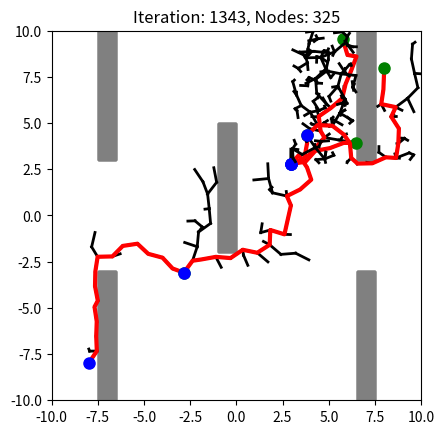

This figure's Python source:
import numpy as np
import matplotlib.pyplot as plt
import time

class Node:
    def __init__(self, x, y):
        self.x = x
        self.y = y
        self.parent = None


class RRT:
    # map(-x,x,-y,y)
    def __init__(self, start, goal, obstacles, max_dist=0.5, max_iter=500, map=[-10, 10, -10, 10]):
        self.start = Node(*start)
        self.goal = Node(*goal)
        self.obstacles = obstacles  # bottom left(x, y) and (width, height)
        self.max_dist = max_dist
        self.max_iter = max_iter
        self.nodes = [self.start]
        self.num_nodes = 1
        self.iter = 0
        self.goal_rate = 0.01
        self.map = map

    def add_node(self, q_new, q_near):
        q_new.parent = q_near
        self.nodes.append(q_new)
        self.num_nodes += 1

    def sample(self):
        if np.random.random() < self.goal_rate:
            return self.goal
        x = np.random.uniform(self.map[0], self.map[1])
        y = np.random.uniform(self.map[2], self.map[3])
        return Node(x, y)

    def nearest(self, q):
        distances = [np.sqrt((q.x - n.x)**2 + (q.y - n.y)**2)
                     for n in self.nodes]
        min_idx = np.argmin(distances)
        return self.nodes[min_idx]

    def steer(self, q_rand, q_near):
        dist = np.sqrt((q_rand.x - q_near.x)**2 + (q_rand.y - q_near.y)**2)
        if dist > self.max_dist:
            x = q_near.x + self.max_dist*(q_rand.x - q_near.x)/dist
            y = q_near.y + self.max_dist*(q_rand.y - q_near.y)/dist
            return Node(x, y)
        else:
            return q_rand

    def collision_free(self, q1, q2):
        q1 = [q1.x, q1.y]
        q2 = [q2.x, q2.y]
        for o in self.obstacles:
            if is_collision(q1, q2, o):
                return False
        return True

    def find_path(self):
        # nodes = self.num_nodes
        for i in range(self.max_iter):
            # if i % 100 == 0:
            #     diff = self.num_nodes-nodes
            # print(diff)
            # if diff < 40:
            #     self.max_dist = self.max_dist*1.05
            # elif diff > 60:
            #     self.max_dist = self.max_dist*0.95
            # nodes = self.num_nodes
            q_rand = self.sample()
            # print(f"{q_rand.x}, {q_rand.y}")
            q_near = self.nearest(q_rand)
            q_new = self.steer(q_rand, q_near)
            if self.collision_free(q_near, q_new):
                self.add_node(q_new, q_near)
                # 终止条件：如果goal在steer的范围内直接结束
                if np.sqrt((q_new.x - self.goal.x)**2 + (q_new.y - self.goal.y)**2) < self.max_dist:
                    self.add_node(self.goal, q_new)
                    break
        self.iter = i
        path = [self.goal]
        node = self.nodes[-1]
        while node.parent is not None:
            path.append(node)
            node = node.parent
        path.append(self.start)
        return list(reversed(path))

    def plot_tree(self, ax, path=None, map=[-10, 10, -10, 10]):

        for o in self.obstacles:
            rect = plt.Rectangle((o[0], o[1]), o[2], o[3], color='gray')
            ax.add_patch(rect)
        for n in self.nodes:
            if n.parent is not None:
                ax.plot([n.x, n.parent.x], [n.y, n.parent.y], 'k-', lw=2)
        if path is not None:
            ax.plot([n.x for n in path], [n.y for n in path], 'r-', lw=3)
        ax.plot(self.start.x, self.start.y, 'bo', markersize=8)
        ax.plot(self.goal.x, self.goal.y, 'go', markersize=8)
        # ax.set_xlim([map[0], map[1]])
        # ax.set_ylim([map[2], map[3]])
        # ax.set_aspect('equal')
        # plt.show()


def in_obs(x, y, obs):
    for o in obs:
        if (x > o[0] and x < o[0]+o[2] and y > o[1] and y < o[1]+o[3]):
            return True
            break
    return False


def rrt_append(path_list, node_list):
    path = [path_list[0][0]]
    nodes = [node_list[0][0]]
    for i in range(2, len(path_list)):
        path_list[i][0].parent = path_list[i-1][-1]
        node_list[i][0].parent = node_list[i-1][-1]
        path.extend(path_list[i][1:])
        nodes.extend(node_list[i][1:])
    return path, nodes


def is_collision(q1, q2, rect):
    x, y, w, h = rect

    # Check if the segment is completely to the left or right of the rectangle
    if max(q1[0], q2[0]) < x or min(q1[0], q2[0]) > x+w:
        return False

    # Check if the segment is completely above or below the rectangle
    if max(q1[1], q2[1]) < y or min(q1[1], q2[1]) > y+h:
        return False

    # Calculate the slope and y-intercept of the segment
    if q2[0] - q1[0] == 0:  # vertical segment
        m = None
        b = q1[0]
    else:
        m = (q2[1] - q1[1]) / (q2[0] - q1[0])
        b = q1[1] - m * q1[0]

    # Check if the segment intersects the top or bottom edges of the rectangle
    y_intersect_top = m*x + b if m is not None else q1[1]
    y_intersect_bottom = m*(x+w) + b if m is not None else q1[1]
    if (y_intersect_top >= y and y_intersect_top <= y+h) or \
            (y_intersect_bottom >= y and y_intersect_bottom <= y+h):
        return True

    # Check if the segment intersects the left or right edges of the rectangle
    x_intersect_left = (y - b) / m if m != 0 else q1[0]
    x_intersect_right = (y+h - b) / m if m != 0 else q1[0]
    if (x_intersect_left >= x and x_intersect_left <= x+w) or \
            (x_intersect_right >= x and x_intersect_right <= x+w):
        return True

    # If none of the above conditions were met, then the segment does not intersect the rectangle
    return False


def is_in(point, map):
    if point[0] > map[0] and point[0] < map[1] and point[1] > map[2] and point[1] < map[3]:
        return True
    else:
        return False


def generate_temp(start, goal, sub_w):
    hori = goal[0]-start[0]
    vert = goal[1]-start[1]
    right = 1 if (hori > 0) else -1
    up = 1 if (vert > 0) else -1
    temp1 = start[0]+sub_w*right
    temp2 = start[1]+sub_w*up

    temp3 = min(temp1, start[0])
    temp4 = max(temp1, start[0])
    temp5 = min(temp2, start[1])
    temp6 = max(temp2, start[1])
    
    # if abs(vert/hori)<0.25:
    #     temp3-=right*0.5*sub_w
    #     temp4-=right*0.5*sub_w
        
    # if abs(vert/hori)>0.75:
    #     temp5-=up*0.5*sub_w
    #     temp6-=up*0.5*sub_w

    xmin = max(-10, temp3)
    xmax = min(10, temp4)
    ymin = max(-10, temp5)
    ymax = min(10, temp6)

    sub_map = [xmin, xmax, ymin, ymax]
    
    temp_goal = [np.random.uniform(xmin,xmax),np.random.uniform(ymin,ymax)]

    return temp_goal, sub_map


def ours(plot=False, straight=False):
    w = 20
    start = (-8, -8)
    goal = (8, 8)
    # goal = (-8, -5)
    # start = (8, 9)
    # obstacles = [(-9, -3, 7, 1), (-3, -8, 1, 5), (4, 0, 1, 7),
    #             (8, 4, 1, 3), (5, 4, 3, 1), (-1, 0, 5, 1), (-4, -1, 1, 12)]
    # obstacles = [(-10,-3,5,1), (-6,-6,1,3), (-6,-10,1,2), (0,7,5,1),(4,4,1,3),(4,0,1,2),(0,0,5,1),(0,1,1,7)]
    obstacles = [(-7.5, -10, 1, 7), (-7.5, 3, 1, 7),
                 (6.5, 3, 1, 7), (6.5, -10, 1, 7), (-1, -2, 1, 7),]

    # start = (-2, -2)
    # goal = (2, 2)
    # obstacles = [(0,-1,0.5,3)]
    path_list = []
    node_list = []
    temp_start = (-999, -999)
    temp_goal = [0, 0]
    ratio = 0.4
    iter = 0
    sub_w = w*ratio
    # fig, ax = plt.subplots()
    sub_map=[0,0,0,0]
    time1=time.perf_counter()
    while True:
        if goal == temp_start:
            break
        # decide temp start
        if temp_start == (-999, -999):
            temp_start = start
        # select submap and temp_goal
        
        if is_in(goal,sub_map):
            if temp_goal==goal:
                while True:        
                    temp_goal, sub_map=generate_temp(temp_start,goal, sub_w)
                    if not in_obs(*temp_goal, obstacles):
                        break
            else:
                temp_goal=goal
        else:       
            while True:        
                temp_goal, sub_map=generate_temp(temp_start,goal, sub_w)
                if not in_obs(*temp_goal, obstacles):
                    break
        # print(f"start:{temp_start},goal:{temp_goal}")
        # print(f"new goal:{temp_goal}")

        # find temp path
        temp_rrt = RRT(temp_start, temp_goal, obstacles, 0.8, 400, sub_map)
        if straight:
            if temp_rrt.collision_free(Node(*temp_start), Node(*temp_goal)):
                temp_path = [Node(*temp_start), Node(*temp_goal)]
            else:
                temp_path = temp_rrt.find_path()
        else:
            temp_path = temp_rrt.find_path()
        iter += temp_rrt.iter
        
        node_list.append(temp_rrt.nodes)
        path_list.append(temp_path)
        # update　更新子起点
        if temp_rrt.iter == temp_rrt.max_iter-1:
            # print('get another')
            # 放弃这个循环中的temp_start，回退一个submap
            if len(path_list)>1:
                previous = path_list[-2]
                temp_start = [previous[0].x, previous[0].y]
            else:
                temp_start = start    
            del  path_list[-2:]
            # print('back')
            continue
        # print('found')
        
        temp_start = temp_goal
        # print("plot")
        if plot:
            temp_rrt.plot_tree(ax, temp_path, sub_map)
        # print(f"{temp_rrt.iter}, {len(temp_rrt.nodes)}")

    # print('found')
    time2=time.perf_counter()
    tolen = 1
    tonode = 1
    for path, nodes in zip(path_list, node_list):
        tolen += len(path)-1
        tonode += len(nodes)
    # print(f"Length: {tolen}, Iteration: {iter}, Nodes: {tonode}, Number of submap: {len(path_list)}")

    # print(f"Number of submap: {len(path_list)}")

    # ax.set_aspect('equal')
    # ax.set_xlim(-10, 10)
    # ax.set_ylim(-10, 10)
    # plt.title(f"Iteration: {iter}, Nodes: {tonode}, Number of submap: {len(path_list)}")
    # plt.show()
    return (iter, tonode, time2-time1)


if __name__ == '__main__':
    fig, ax = plt.subplots()
    iter, tonode, _=ours(True)
    print(f"Iteration: {iter}, Nodes: {tonode}")

    # print(f"Number of submap: {len(path_list)}")

    ax.set_aspect('equal')
    ax.set_xlim(-10, 10)
    ax.set_ylim(-10, 10)
    plt.title(f"Iteration: {iter}, Nodes: {tonode}")
    plt.show()
